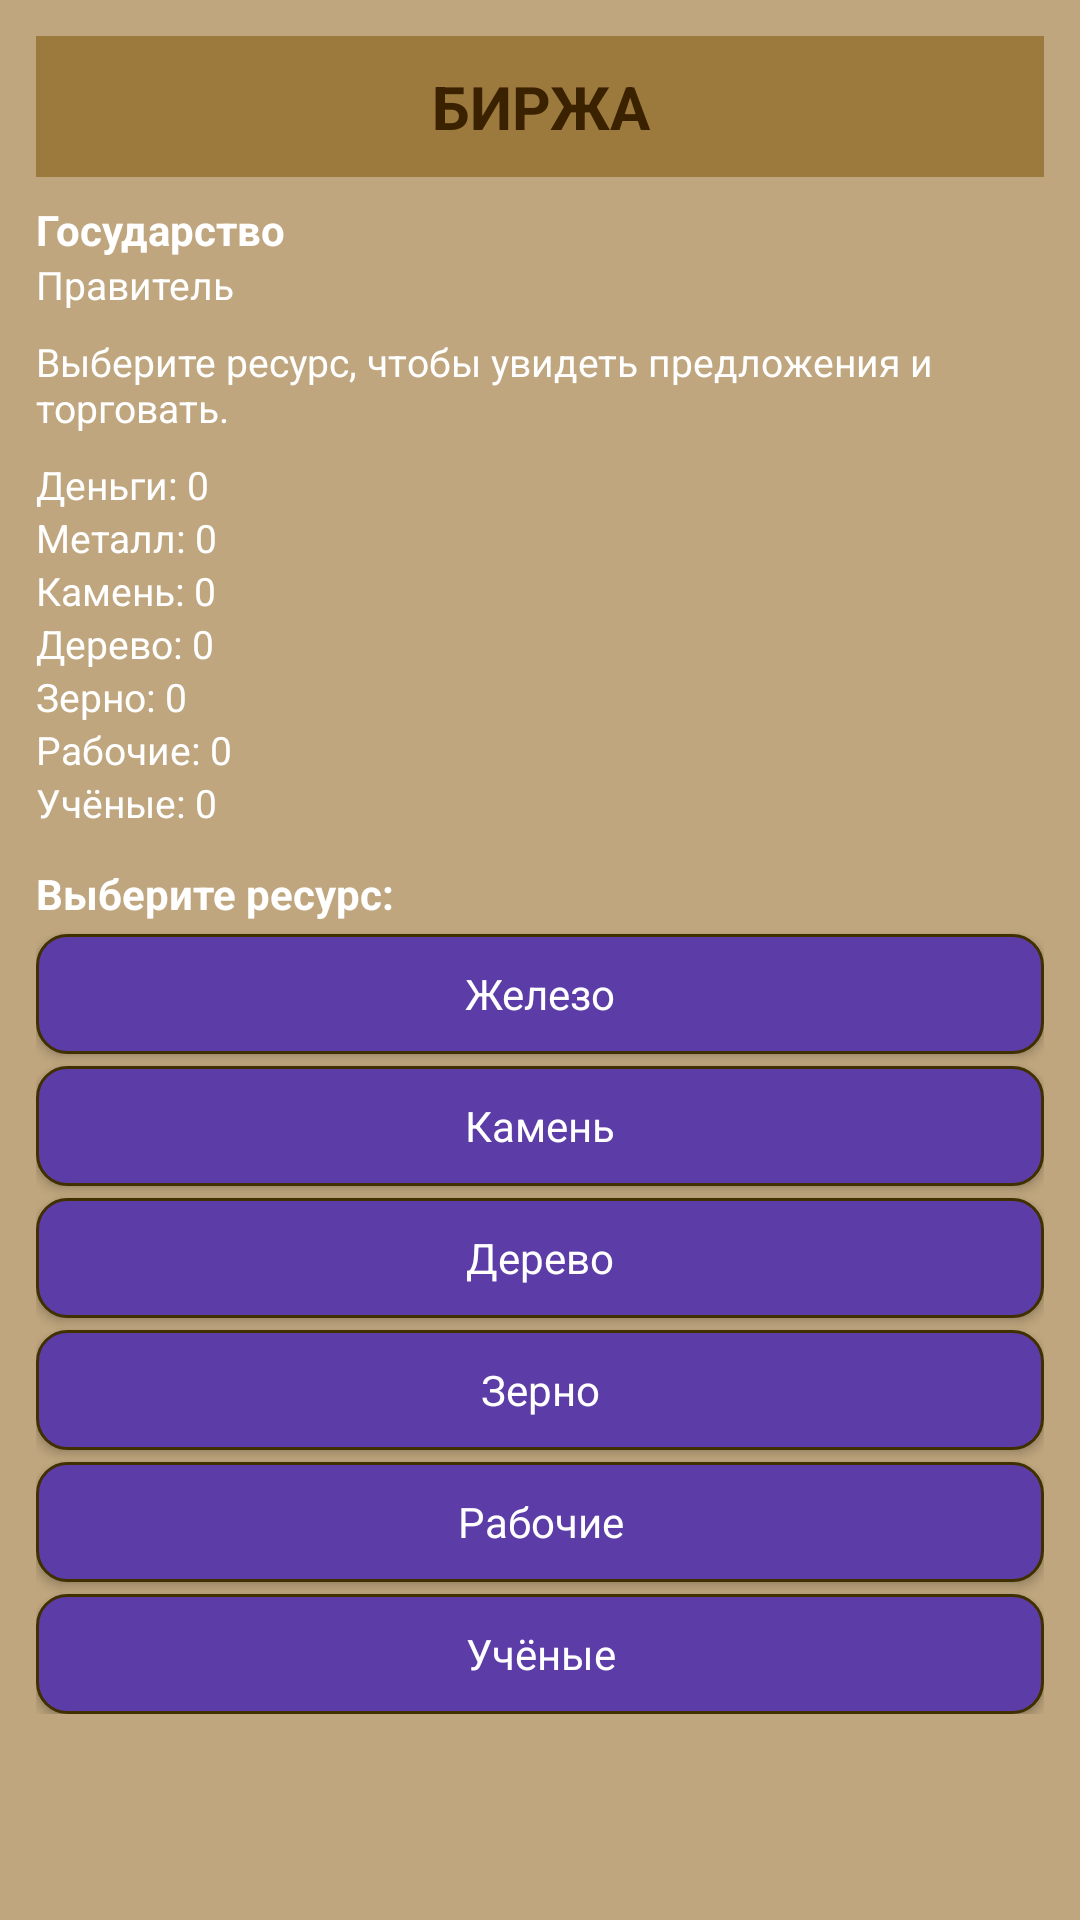

Here is an Android app screen rendered from its layout file. Give the layout XML and the strings, colors and styles it references.
<!-- AndroidManifest.xml: application theme Theme.Derzhava -->
<!-- res/layout/fragment_birzha.xml -->
<?xml version="1.0" encoding="utf-8"?>
<ScrollView xmlns:android="http://schemas.android.com/apk/res/android"
    android:id="@+id/root"
    android:layout_width="match_parent"
    android:layout_height="match_parent"
    android:background="@color/derzhava_bg"
    android:padding="12dp">

    <LinearLayout
        android:layout_width="match_parent"
        android:layout_height="wrap_content"
        android:orientation="vertical">

        <TextView
            android:id="@+id/tvTitle"
            android:layout_width="match_parent"
            android:layout_height="wrap_content"
            android:background="@color/derzhava_header"
            android:gravity="center"
            android:paddingVertical="10dp"
            android:text="БИРЖА"
            android:textColor="@color/derzhava_text_dark"
            android:textSize="20sp"
            android:textStyle="bold" />

        <TextView
            android:id="@+id/tvCountryName"
            android:layout_width="match_parent"
            android:layout_height="wrap_content"
            android:layout_marginTop="8dp"
            android:text="Государство"
            android:textColor="@color/derzhava_button_text"
            android:textSize="14sp"
            android:textStyle="bold" />

        <TextView
            android:id="@+id/tvRulerName"
            android:layout_width="match_parent"
            android:layout_height="wrap_content"
            android:text="Правитель"
            android:textColor="@color/derzhava_button_text"
            android:textSize="13sp" />

        <TextView
            android:id="@+id/tvHint"
            android:layout_width="match_parent"
            android:layout_height="wrap_content"
            android:layout_marginTop="8dp"
            android:text="Выберите ресурс, чтобы увидеть предложения и торговать."
            android:textColor="@color/derzhava_button_text"
            android:textSize="13sp" />

        
        <TextView
            android:id="@+id/tvMoney"
            android:layout_width="match_parent"
            android:layout_height="wrap_content"
            android:layout_marginTop="8dp"
            android:text="Деньги: 0"
            android:textColor="@color/derzhava_button_text"
            android:textSize="13sp" />

        <TextView
            android:id="@+id/tvMetal"
            android:layout_width="match_parent"
            android:layout_height="wrap_content"
            android:text="Металл: 0"
            android:textColor="@color/derzhava_button_text"
            android:textSize="13sp" />

        <TextView
            android:id="@+id/tvMineral"
            android:layout_width="match_parent"
            android:layout_height="wrap_content"
            android:text="Камень: 0"
            android:textColor="@color/derzhava_button_text"
            android:textSize="13sp" />

        <TextView
            android:id="@+id/tvWood"
            android:layout_width="match_parent"
            android:layout_height="wrap_content"
            android:text="Дерево: 0"
            android:textColor="@color/derzhava_button_text"
            android:textSize="13sp" />

        <TextView
            android:id="@+id/tvFood"
            android:layout_width="match_parent"
            android:layout_height="wrap_content"
            android:text="Зерно: 0"
            android:textColor="@color/derzhava_button_text"
            android:textSize="13sp" />

        <TextView
            android:id="@+id/tvWorkers"
            android:layout_width="match_parent"
            android:layout_height="wrap_content"
            android:text="Рабочие: 0"
            android:textColor="@color/derzhava_button_text"
            android:textSize="13sp" />

        <TextView
            android:id="@+id/tvBots"
            android:layout_width="match_parent"
            android:layout_height="wrap_content"
            android:text="Учёные: 0"
            android:textColor="@color/derzhava_button_text"
            android:textSize="13sp" />

        
        <TextView
            android:layout_width="match_parent"
            android:layout_height="wrap_content"
            android:layout_marginTop="12dp"
            android:text="Выберите ресурс:"
            android:textColor="@color/derzhava_button_text"
            android:textSize="14sp"
            android:textStyle="bold" />

        <Button
            android:id="@+id/btnMetal"
            style="@style/Derzhava.Button"
            android:layout_width="match_parent"
            android:layout_height="wrap_content"
            android:layout_marginTop="4dp"
            android:text="Железо" />

        <Button
            android:id="@+id/btnMineral"
            style="@style/Derzhava.Button"
            android:layout_width="match_parent"
            android:layout_height="wrap_content"
            android:layout_marginTop="4dp"
            android:text="Камень" />

        <Button
            android:id="@+id/btnWood"
            style="@style/Derzhava.Button"
            android:layout_width="match_parent"
            android:layout_height="wrap_content"
            android:layout_marginTop="4dp"
            android:text="Дерево" />

        <Button
            android:id="@+id/btnFood"
            style="@style/Derzhava.Button"
            android:layout_width="match_parent"
            android:layout_height="wrap_content"
            android:layout_marginTop="4dp"
            android:text="Зерно" />

        <Button
            android:id="@+id/btnWorkers"
            style="@style/Derzhava.Button"
            android:layout_width="match_parent"
            android:layout_height="wrap_content"
            android:layout_marginTop="4dp"
            android:text="Рабочие" />

        <Button
            android:id="@+id/btnBots"
            style="@style/Derzhava.Button"
            android:layout_width="match_parent"
            android:layout_height="wrap_content"
            android:layout_marginTop="4dp"
            android:text="Учёные" />
    </LinearLayout>
</ScrollView>
<!-- resources referenced by this layout -->
<resources>
  <color name="derzhava_bg">#BFA67E</color>
  <color name="derzhava_button_text">#FFFFFF</color>
  <color name="derzhava_header">#9C7A3D</color>
  <color name="derzhava_text_dark">#3A2200</color>
  <style name="Derzhava.Button">
          <item name="android:background">@drawable/bg_derzhava_button</item>
          <item name="android:textColor">@color/derzhava_text_light</item>
          <item name="android:textAllCaps">false</item>
          <item name="android:textSize">14sp</item>
          <item name="android:gravity">center</item>
          <item name="android:minHeight">40dp</item>
      </style>
  <style name="Theme.Derzhava" parent="Base.Theme.Derzhava" />
  <!-- drawable bg_derzhava_button (drawable) -->
  <?xml version="1.0" encoding="utf-8"?>
  <ripple xmlns:android="http://schemas.android.com/apk/res/android"
      android:color="#40FFFFFF">
  
      <item android:drawable="@drawable/bg_derzhava_button_base" />
  
  </ripple>
  <color name="derzhava_text_light">#FFFFFF</color>
  <style name="Base.Theme.Derzhava" parent="Theme.Material3.DayNight.NoActionBar">
          
          
      </style>
  <!-- drawable bg_derzhava_button_base (drawable) -->
  <?xml version="1.0" encoding="utf-8"?>
  <shape xmlns:android="http://schemas.android.com/apk/res/android">
      
      <corners android:radius="10dp" />
  
      
      <solid android:color="@color/derzhava_button" />
  
      
      <padding
          android:left="8dp"
          android:top="8dp"
          android:right="8dp"
          android:bottom="8dp" />
  
      
      <stroke
          android:width="1dp"
          android:color="#403000" />
  </shape>
  <color name="derzhava_button">#5C3CA6</color>
</resources>
